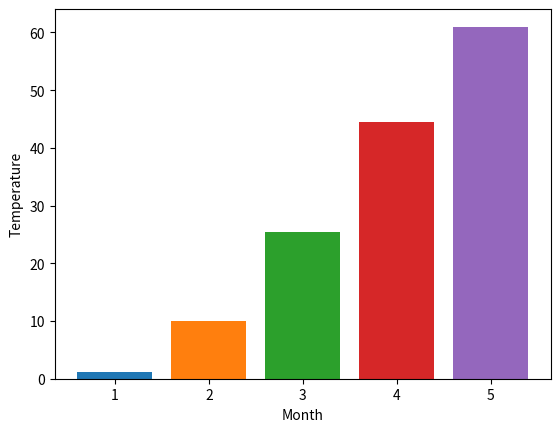

Write Python code to recreate this figure.
##
# This program illustrates the steps required to create a bar graph
# using the matplotlib module

from matplotlib import pyplot

# Plot data on the graph
pyplot.bar(1, 1.1)
pyplot.bar(2, 10.0)
pyplot.bar(3, 25.4)
pyplot.bar(4, 44.5)
pyplot.bar(5, 61.0)

# Add descriptive information.
pyplot.xlabel("Month")
pyplot.ylabel("Temperature")

# Display the graph
pyplot.show()
